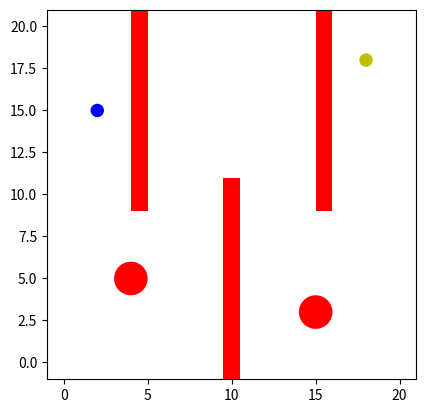

The matplotlib source for this figure: (Note: this script raises an exception after producing the figure.)
import numpy as np
import matplotlib.pyplot as plt
import matplotlib.patches as patches
import math
import random
from matplotlib.patches import Arc
import sys
import copy

class Node():
    def __init__(self,x,y):
        self.x=x
        self.y=y
        self.p=None
        self.tan_pt1_x=None
        self.tan_pt1_y=None
        self.tan_pt2_x=None
        self.tan_pt2_y=None
        self.Ti=None
        self.S=None
        self.coord1=None
        self.coord2=None
        self.coord3=None
        self.coord4=None
        self.theta11=None
        self.theta12=None
        self.theta13=None
        self.theta14=None


plt.axis([-1, 21, -1, 21])
                
obstacle_1_x=15
obstacle_1_y=3

obstacle_2_x=4
obstacle_2_y=5

obstacle_rs=1

obs1 = plt.Rectangle((4,9),1,12, fc='r')
plt.gca().add_patch(obs1)

obs2 = plt.Rectangle((15,9),1,12, fc='r')
plt.gca().add_patch(obs2)

obs3 = plt.Rectangle((9.5,-1),1,12, fc='r')
plt.gca().add_patch(obs3)

obs = plt.Circle((obstacle_1_x, obstacle_1_y), radius=obstacle_rs, fc='r')
plt.gca().add_patch(obs)

obs = plt.Circle((obstacle_2_x, obstacle_2_y), radius=obstacle_rs, fc='r')
plt.gca().add_patch(obs)

current_x=2
current_y=15
current_th=0        #current angle in Degrees

PI=3.14
r_min=0.2
step=1

goal_x=18
goal_y=18
goal_th=90           #goal angle in Degrees

start_circle = plt.Circle((current_x, current_y), radius=0.4, fc='b')
plt.gca().add_patch(start_circle)

goal_circle = plt.Circle((goal_x, goal_y), radius=0.4, fc='y')
plt.gca().add_patch(goal_circle)

plt.gca().set_aspect('equal', adjustable='box')

tree = [Node(current_x,current_y)]

def LSL(current_x,current_y,current_th,goal_x,goal_y,goal_th):
    c1_x=current_x-r_min*math.cos(math.radians(current_th)-(PI/2)) #center of first circle of min_turning radius
    c1_y=current_y-r_min*math.sin(math.radians(current_th)-(PI/2))

    c2_x=goal_x-r_min*math.cos(math.radians(goal_th)-(PI/2))  #center of second circle of min_turning radius
    c2_y=goal_y-r_min*math.sin(math.radians(goal_th)-(PI/2))
    theta = (np.arctan2(c2_x-c1_x, c2_y-c1_y))

    tan_pt1_x=c1_x+r_min*math.cos(theta)  #tangent point in first circle of min_turning radius
    tan_pt1_y=c1_y-r_min*math.sin(theta)

    tan_pt2_x=c2_x+r_min*math.cos(theta)  #tangent point in second circle of min_turning radius
    tan_pt2_y=c2_y-r_min*math.sin(theta)

    S = ((c2_x-c1_x)**2 + (c2_y-c1_y)**2)**0.5

    Ti = np.arctan2(current_x-c1_x,current_y-c1_y) - np.arctan2(tan_pt1_x-c1_x,tan_pt1_y-c1_y) #Initial Turning angle

    Tf = np.arctan2(tan_pt2_x - c2_x,tan_pt2_y- c2_y) - np.arctan2(goal_x - c2_x,goal_y- c2_y) #Final Turning angle

    if Ti<0:
        Ti+=2*np.pi
    if Tf<0:
        Tf+=2*np.pi

    total_dist = Ti*r_min + Tf*r_min + S  #Total Distance from current to Goal

    ans=[Ti,Tf, total_dist,S,tan_pt1_x,tan_pt1_y,tan_pt2_x,tan_pt2_y,c1_x,c1_y,c2_x,c2_y,"LL"]

    return ans

def RSR(current_x,current_y,current_th,goal_x,goal_y,goal_th):
    c1_x=current_x+r_min*math.cos(math.radians(current_th)-(PI/2)) #center of first circle of min_turning radius
    c1_y=current_y+r_min*math.sin(math.radians(current_th)-(PI/2))

    c2_x=goal_x+r_min*math.cos(math.radians(goal_th)-(PI/2)) #center of second circle of min_turning radius
    c2_y=goal_y+r_min*math.sin(math.radians(goal_th)-(PI/2))

    theta = (np.arctan2(c2_x-c1_x, c2_y-c1_y))

    tan_pt1_x=c1_x-r_min*math.cos(theta) #tangent point in first circle of min_turning radius
    tan_pt1_y=c1_y+r_min*math.sin(theta)

    tan_pt2_x=c2_x-r_min*math.cos(theta) #tangent point in second circle of min_turning radius
    tan_pt2_y=c2_y+r_min*math.sin(theta)

    S = ((c2_x-c1_x)**2 + (c2_y-c1_y)**2)**0.5

    Ti = np.arctan2(tan_pt1_x-c1_x,tan_pt1_y-c1_y) - np.arctan2(current_x-c1_x,current_y-c1_y) #Initial Turning angle

    Tf = np.arctan2(goal_x - c2_x,goal_y- c2_y) - np.arctan2(tan_pt2_x - c2_x,tan_pt2_y- c2_y) #Final Turning angle
    
    if Ti<0:
        Ti+=2*np.pi
    if Tf<0:
        Tf+=2*np.pi

    total_dist = Ti*r_min + Tf*r_min + S  #Total Distance from current to Goal

    Ti= Ti*180/np.pi

    ans=[Ti,Tf, total_dist,S,tan_pt1_x,tan_pt1_y,tan_pt2_x,tan_pt2_y,c1_x,c1_y,c2_x,c2_y,"RR"]
    return ans

def LSR(current_x,current_y,current_th,goal_x,goal_y,goal_th):
    c1_x=current_x-r_min*math.cos(math.radians(current_th)-(PI/2)) #center of first circle of min_turning radius
    c1_y=current_y-r_min*math.sin(math.radians(current_th)-(PI/2))

    c2_x=goal_x+r_min*math.cos(math.radians(goal_th)-(PI/2)) #center of second circle of min_turning radius
    c2_y=goal_y+r_min*math.sin(math.radians(goal_th)-(PI/2))

    S1 = ((c2_x-c1_x)**2 + (c2_y-c1_y)**2)**0.5 #Distance from (c1_x,c1_y) to (c2_x,c2_y)

    if(S1**2 - ((2*r_min)**2))<0:
        return None
    
    S = (S1**2 - ((2*r_min)**2))**0.5

    theta =   (np.arctan2((c2_x-c1_x), c2_y-c1_y)) - np.arctan2(r_min,S/2.0)

    tan_pt1_x=c1_x+r_min*math.cos(theta) #tangent point in first circle of min_turning radius
    tan_pt1_y=c1_y-r_min*math.sin(theta)

    tan_pt2_x=c2_x-r_min*math.cos(theta) #tangent point in second circle of min_turning radius
    tan_pt2_y=c2_y+r_min*math.sin(theta)

    Ti = np.arctan2(current_x-c1_x,current_y-c1_y) - np.arctan2(tan_pt1_x-c1_x,tan_pt1_y-c1_y) #Initial Turning angle

    Tf = np.arctan2(goal_x - c2_x,goal_y- c2_y) - np.arctan2(tan_pt2_x - c2_x,tan_pt2_y- c2_y) #Final Turning angle

    if Ti<0:
        Ti+=2*np.pi
    if Tf<0:
        Tf+=2*np.pi

    total_dist = Ti*r_min + Tf*r_min + S  #Total Distance from current to Goal

    Ti= Ti*180/np.pi

    ans=[Ti,Tf, total_dist,S,tan_pt1_x,tan_pt1_y,tan_pt2_x,tan_pt2_y,c1_x,c1_y,c2_x,c2_y,"LR"]
    return ans

def RSL(current_x,current_y,current_th,goal_x,goal_y,goal_th):
    c1_x=current_x+r_min*math.cos(math.radians(current_th)-(PI/2)) #center of first circle of min_turning radius
    c1_y=current_y+r_min*math.sin(math.radians(current_th)-(PI/2))

    c2_x=goal_x-r_min*math.cos(math.radians(goal_th)-(PI/2)) #center of second circle of min_turning radius
    c2_y=goal_y-r_min*math.sin(math.radians(goal_th)-(PI/2))

    S1 = ((c2_x-c1_x)**2 + (c2_y-c1_y)**2)**0.5 #Distance from (c1_x,c1_y) to (c2_x,c2_y)

    if(S1**2 - ((2*r_min)**2))<0:
        return None
    
    S = (S1**2 - ((2*r_min)**2))**0.5

    theta =   + (np.arctan2((c2_x-c1_x), c2_y-c1_y)) + np.arctan2(r_min,S/2.0)

    tan_pt1_x=c1_x-r_min*math.cos(theta) #tangent point in first circle of min_turning radius
    tan_pt1_y=c1_y+r_min*math.sin(theta)

    tan_pt2_x=c2_x+r_min*math.cos(theta) #tangent point in second circle of min_turning radius
    tan_pt2_y=c2_y-r_min*math.sin(theta)
    
    Ti = np.arctan2(tan_pt1_x-c1_x,tan_pt1_y-c1_y) - np.arctan2(current_x-c1_x,current_y-c1_y) #Initial Turning angle

    Tf = np.arctan2(tan_pt2_x - c2_x,tan_pt2_y- c2_y) - np.arctan2(goal_x - c2_x,goal_y- c2_y) #Final Turning angle

    if Ti<0:
        Ti+=2*np.pi
    if Tf<0:
        Tf+=2*np.pi

    total_dist = Ti*r_min + Tf*r_min + S 

    Ti= Ti*180/np.pi

    ans=[Ti,Tf, total_dist,S,tan_pt1_x,tan_pt1_y,tan_pt2_x,tan_pt2_y,c1_x,c1_y,c2_x,c2_y,"RL"]
    #    0   1.  2.        3. 4.        5.        6.        7.        8.   9.    10.  11
    return ans


def findNearest(sample):
    min_d = sys.maxsize
    ind=0
    min_node=tree[0]
    for indd,node in enumerate(tree):
        dis = ((node.x-sample.x)**2 + (node.y-sample.y)**2)**0.5
        if min_d>dis:
            min_d=dis
            min_node=node
            ind=indd
    return min_node,ind

def RRT():
    j=0
    initial=[]
    theta_end=None
    while True:
        c=0
        j+=1

        sample = Node(random.uniform(0,20),random.uniform(0,20))
        nearestNode,ind = findNearest(sample)
        newNode = copy.deepcopy(nearestNode)
        
        theta = (np.arctan2(sample.y-nearestNode.y, sample.x-nearestNode.x))
        newNode.x+=step*math.cos(theta)
        newNode.y+=step*math.sin(theta)

        theta_start = theta
        theta_end = (np.arctan2(newNode.y-goal_y, newNode.x-goal_x))

        paths=[LSL,RSR,LSR,RSL] 
        minS=sys.maxsize
        ans=[]
        count=0
        curve=""
        ans_count=1
        for i in paths:
            path_ans=i(nearestNode.x,nearestNode.y,theta_start,newNode.x,newNode.y,theta_end)
            count+=1
            if path_ans:
                if minS>path_ans[3]:
                    ans=path_ans
                    minS=path_ans[3]
                    ans_count=count
                    curve=path_ans[12]
        
        if ((4-0.8) < newNode.x < (4+1+0.8) and (9-0.8) < newNode.y < (9+0.8+11.8)):
            c=1

        if ((15-0.8) < newNode.x < (15+1+0.8) and (9-0.8) < newNode.y < (9+0.8+11.8)):
            c=1
         
        if ((9.5-0.8) < newNode.x < (9.5+1+0.8) and -0.8 < newNode.y < (0.8+11.8)):
            c=1 
            
        if ((newNode.x-obstacle_1_x)**2 + (newNode.y-obstacle_1_y)**2)**0.5 < (obstacle_rs+0.8):
            c=1
            
        if ((newNode.x-obstacle_2_x)**2 + (newNode.y-obstacle_2_y)**2)**0.5 < (obstacle_rs+0.8):
            c=1
        
        if c==0:
            plt.plot([ans[4],ans[6]],[ans[5],ans[7]],'-g')

            start_angle1 = np.arctan2(nearestNode.y - ans[9], nearestNode.x - ans[8]) * 180 / np.pi
            end_angle1 = np.arctan2(ans[5] - ans[9], ans[4] - ans[8]) * 180 / np.pi

            if curve[0]=="L":
                arc1 = patches.Arc((ans[8], ans[9]), 2*r_min,2*r_min,theta1=start_angle1, theta2=end_angle1, color='g')
                newNode.coord1 = ans[8]
                newNode.coord2 = ans[9]
                newNode.theta11 = start_angle1
                newNode.theta12 = end_angle1 
            else:
                arc1 = patches.Arc((ans[8], ans[9]), 2*r_min,2*r_min,theta1=end_angle1, theta2=start_angle1, color='g')
                newNode.coord1 = ans[8]
                newNode.coord2 = ans[9]
                newNode.theta11 = end_angle1
                newNode.theta12 = start_angle1
            plt.gca().add_patch(arc1)

            start_angle2 = np.arctan2(ans[7] - ans[11], ans[6] - ans[10]) * 180 / np.pi
            end_angle2 = np.arctan2(newNode.y - ans[11], newNode.x - ans[10]) * 180 / np.pi

            if curve[1]=="L":
                arc2 = patches.Arc((ans[10], ans[11]), 2*r_min,2*r_min,theta1=start_angle2, theta2=end_angle2, color='g')
                newNode.coord3 = ans[10]
                newNode.coord4 = ans[11]
                newNode.theta13 = start_angle2
                newNode.theta14 = end_angle2
            else:
                arc2 = patches.Arc((ans[10], ans[11]), 2*r_min,2*r_min,theta1=end_angle2, theta2=start_angle2, color='g')
                newNode.coord3 = ans[10]
                newNode.coord4 = ans[11]
                newNode.theta13 = end_angle2
                newNode.theta14 = start_angle2

            plt.gca().add_patch(arc2)
            plt.pause(0.01)
            plt.gca().set_aspect('equal')

            newNode.p=ind
            newNode.tan_pt1_x=ans[4]
            newNode.tan_pt1_y=ans[5]
            newNode.tan_pt2_x=ans[6]
            newNode.tan_pt2_y=ans[7]
            newNode.S=ans[3]
            newNode.curve=curve
            newNode.Ti=ans[0]
            if j==1:
                initial.append([ans[4],ans[5],ans[6],ans[7],ans[3],curve,ans[0]])

            tree.append(newNode)
            #plt.plot(newNode.x,newNode.y,'ro')
            if ((newNode.x-goal_x)**2 + (newNode.y-goal_y)**2)**0.5 < step:
                break

    paths=[LSL,RSR,LSR,RSL] 
    minS=sys.maxsize
    ans=[]
    count=0
    ans_count=1
    for i in paths:
        path_ans=i(newNode.x,newNode.y,theta_end,goal_x,goal_y,goal_th)
        count+=1
        if path_ans:
            if minS>path_ans[3]:
                ans=path_ans
                minS=path_ans[3]
                ans_count=count
                curve=path_ans[12]

    goalNode = copy.deepcopy(nearestNode)
    
    goalNode.x=goal_x
    goalNode.y=goal_y
    goalNode.tan_pt1_x=ans[4]
    goalNode.tan_pt1_y=ans[5]
    goalNode.tan_pt2_x=ans[6]
    goalNode.tan_pt2_y=ans[7]
    goalNode.S=ans[3]
    goalNode.curve=curve
    goalNode.Ti=ans[0]

    plt.plot([ans[4],ans[6]],[ans[5],ans[7]])

    start_angle1 = np.arctan2(newNode.y - ans[9], newNode.x - ans[8]) * 180 / np.pi
    end_angle1 = np.arctan2(ans[5] - ans[9], ans[4] - ans[8]) * 180 / np.pi
    
    if curve[0]=="L":
        arc1 = patches.Arc((ans[8], ans[9]), 2*r_min,2*r_min,theta1=start_angle1, theta2=end_angle1, color='g')
        goalNode.coord1 = ans[8]
        goalNode.coord2 = ans[9]
        goalNode.theta11 = start_angle1
        goalNode.theta12 = end_angle1 
    else:
        arc1 = patches.Arc((ans[8], ans[9]), 2*r_min,2*r_min,theta1=end_angle1, theta2=start_angle1, color='g')
        goalNode.coord1 = ans[8]
        goalNode.coord2 = ans[9]
        goalNode.theta11 = end_angle1
        goalNode.theta12 = start_angle1
    plt.gca().add_patch(arc1)

    start_angle2 = np.arctan2(ans[7] - ans[11], ans[6] - ans[10]) * 180 / np.pi
    end_angle2 = np.arctan2(goal_y - ans[11], goal_x - ans[10]) * 180 / np.pi
    
    if curve[1]=="L":
        arc2 = patches.Arc((ans[10], ans[11]), 2*r_min,2*r_min,theta1=start_angle2, theta2=end_angle2, color='g')
        goalNode.coord3 = ans[10]
        goalNode.coord4 = ans[11]
        goalNode.theta13 = start_angle2
        goalNode.theta14 = end_angle2
    else:
        arc2 = patches.Arc((ans[10], ans[11]), 2*r_min,2*r_min,theta1=end_angle2, theta2=start_angle2, color='g')
        goalNode.coord3 = ans[10]
        goalNode.coord4 = ans[11]
        goalNode.theta13 = end_angle2
        goalNode.theta14 = start_angle2

    plt.gca().add_patch(arc2)

    plt.gca().set_aspect('equal')

    path=[[newNode.tan_pt1_x,newNode.tan_pt1_y,newNode.tan_pt2_x,newNode.tan_pt2_y,newNode.S,newNode.curve,newNode.Ti,newNode.coord1,newNode.coord2,newNode.coord3,newNode.coord4,newNode.theta11,newNode.theta12,newNode.theta13,newNode.theta14]]
    while True:
        if not newNode.p:
            break
        path.append([tree[newNode.p].tan_pt1_x,tree[newNode.p].tan_pt1_y,tree[newNode.p].tan_pt2_x,tree[newNode.p].tan_pt2_y,tree[newNode.p].S,tree[newNode.p].curve,tree[newNode.p].Ti,tree[newNode.p].coord1,tree[newNode.p].coord2,tree[newNode.p].coord3,tree[newNode.p].coord4,tree[newNode.p].theta11,tree[newNode.p].theta12,tree[newNode.p].theta13,tree[newNode.p].theta14])
        newNode=tree[newNode.p]


    plt.plot([goalNode.tan_pt1_x,goalNode.tan_pt2_x],[goalNode.tan_pt1_y,goalNode.tan_pt2_y],'-r', linewidth=4)
    arcf1 = patches.Arc((goalNode.coord1, goalNode.coord2), 2*r_min,2*r_min,theta1=goalNode.theta11, theta2=goalNode.theta12, color='r', linewidth=4)
    plt.gca().add_patch(arcf1)
    arcf2 = patches.Arc((goalNode.coord3, goalNode.coord4), 2*r_min,2*r_min,theta1=goalNode.theta13, theta2=goalNode.theta14, color='r', linewidth=4)
    plt.gca().add_patch(arcf2)
    for i in path:
        plt.plot([i[0],i[2]],[i[1],i[3]],'-r', linewidth=4)
        arcf1 = patches.Arc((i[7], i[8]), 2*r_min,2*r_min,theta1=i[11], theta2=i[12], color='r', linewidth=4)
        plt.gca().add_patch(arcf1)
        arcf2 = patches.Arc((i[9], i[10]), 2*r_min,2*r_min,theta1=i[13], theta2=i[14], color='r', linewidth=4)
        plt.gca().add_patch(arcf2)
    plt.show()

st_x,st_y=input('Enter start coordinates - "x y" (range of coordinates 0-20)').split()
start_x=int(st_x)
start_y=int(st_y)

gl_x,gl_y=input('Enter goal coordinates - "x y" (range of coordinates 0-20)').split()
goal_x=int(gl_x)
goal_y=int(gl_y)

    
RRT()
